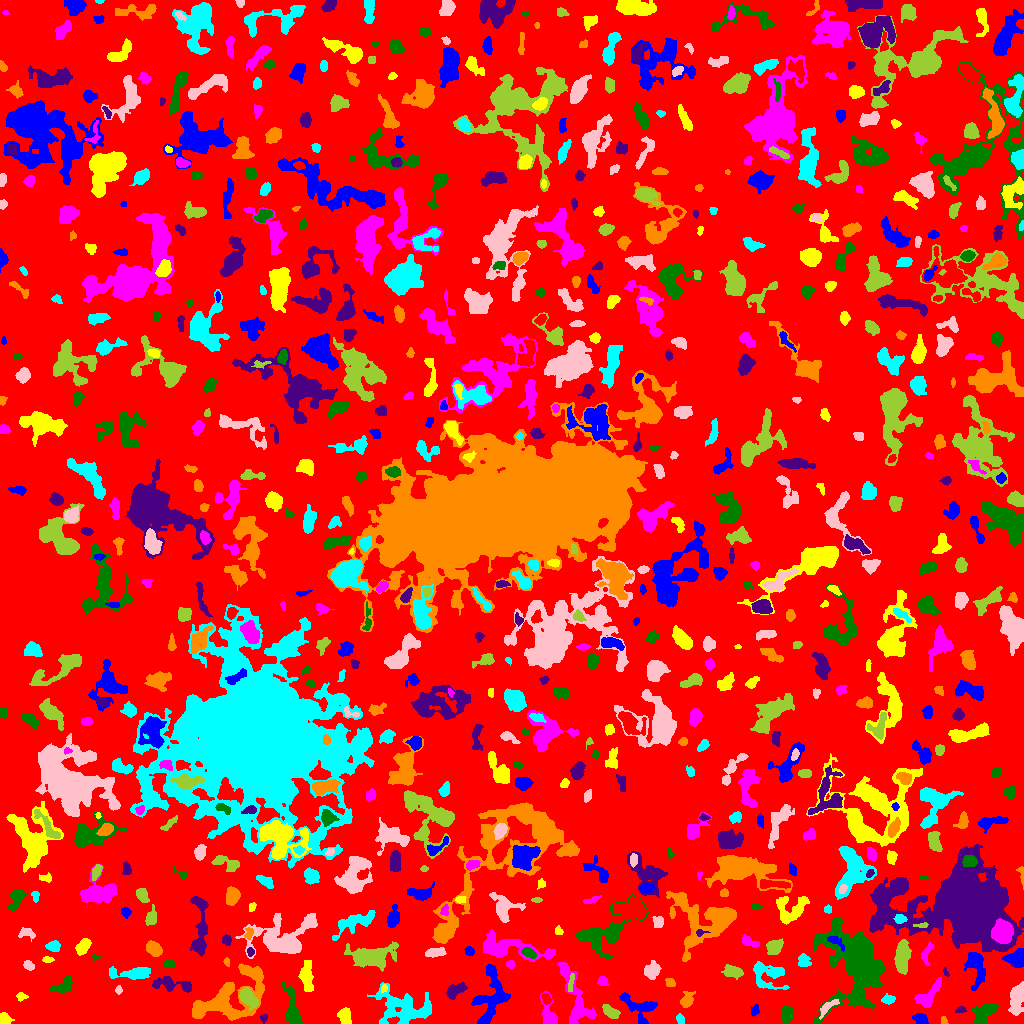

Values plotted in this chart, from the file beside it:
ID, X, Y, A, B, theta, total_flux, mu_max, mu_median, mu_mean, R_fwhm, R_e, R10, R90, x_start, x_end, y_start, y_end, area, greylevel
0, 511.6, 516.8, 304.8, 294.1, -1.082, 962751, 10.0, 1.0, 1.299, 53.88, 217.7, 82.12, 361.7, 0, 1023, 0, 1023, 741363, 1.299
1, 920.9, 3.97, 3.265, 2.373, -0.4804, 499.0, 9.0, 3.0, 3.49, 3.7, 3.338, 1.262, 5.585, 912, 928, 0, 10, 143, 6.49
2, 4.403, 4.389, 3.053, 2.726, -0.5755, 750.0, 11.0, 6.0, 5.952, 4.72, 3.656, 1.493, 5.499, 0, 14, 0, 11, 126, 7.952
3, 548.4, 9.035, 7.975, 3.415, -1.335, 1067, 8.0, 4.0, 3.923, 6.817, 5.262, 2.111, 8.137, 540, 557, 0, 33, 272, 5.923
4, 786.9, 9.424, 3.894, 2.825, 1.516, 734.0, 8.0, 3.0, 3.688, 5.499, 4.184, 1.693, 6.723, 781, 793, 0, 18, 199, 8.688
5, 263.8, 6.28, 1.801, 1.337, 1.018, 50.0, 3.0, 1.0, 0.9091, 2.111, 1.871, 0.5642, 3.038, 260, 267, 0, 9, 55, 5.909
6, 943.7, 2.441, 2.192, 1.091, -1.215, 34.0, 2.0, 1.0, 0.68, 3.038, 1.871, 0.5642, 2.821, 941, 948, 0, 7, 50, 4.68
7, 680.1, 4.276, 2.647, 1.813, -1.176, 134.0, 3.0, 1.0, 1.74, 3.432, 2.646, 1.128, 4.442, 676, 684, 0, 10, 77, 4.74
8, 827.3, 16.32, 6.148, 2.08, 0.7086, 405.0, 6.0, 2.0, 2.58, 4.886, 4.029, 1.493, 6.206, 819, 839, 4, 24, 157, 8.58
9, 610.7, 11.45, 4.216, 2.006, -0.6262, 332.0, 5.0, 2.0, 1.855, 4.297, 3.568, 1.382, 5.67, 602, 620, 5, 19, 179, 5.855
10, 109.0, 14.83, 2.804, 1.583, 0.4671, 98.0, 3.0, 2.0, 1.556, 3.241, 2.523, 0.9772, 3.909, 104, 114, 11, 19, 63, 4.556
11, 754.8, 13.15, 2.627, 1.967, 1.288, 178.0, 4.0, 2.0, 2.094, 4.068, 2.821, 1.128, 4.514, 750, 759, 7, 19, 85, 6.094
12, 345.6, 6.475, 4.183, 2.697, -1.402, 663.0, 8.0, 3.0, 3.527, 5.232, 4.029, 1.596, 6.457, 337, 351, 0, 16, 188, 6.527
13, 574.9, 24.87, 20.24, 5.673, -1.25, 2503, 8.0, 3.0, 3.491, 10.16, 8.593, 3.432, 13.33, 557, 596, 0, 61, 717, 6.491
14, 983.6, 9.828, 6.815, 3.679, 0.8495, 1544, 10.0, 4.0, 4.196, 7.442, 5.863, 2.326, 8.885, 971, 998, 0, 20, 368, 7.196
15, 960.1, 13.46, 2.556, 1.665, 0.172, 104.0, 3.0, 2.0, 1.6, 3.241, 2.646, 0.9772, 4.107, 955, 966, 11, 17, 65, 5.6
16, 226.3, 23.87, 22.35, 9.939, 0.4659, 4992, 10.0, 3.0, 3.239, 10.28, 11.21, 4.107, 18.6, 192, 264, 3, 60, 1541, 6.239
17, 888.3, 24.08, 2.867, 2.154, 0.009859, 298.0, 7.0, 2.0, 2.661, 3.141, 3.038, 1.128, 5.015, 881, 895, 19, 30, 112, 7.661
18, 1018, 26.89, 7.466, 3.118, 1.284, 1716, 17.0, 4.0, 4.434, 3.742, 5.293, 1.784, 8.974, 1008, 1023, 8, 42, 387, 7.434
19, 247.6, 26.54, 5.062, 2.752, -0.7831, 1308, 16.0, 4.0, 4.722, 4.549, 4.334, 1.596, 7.356, 239, 258, 13, 36, 277, 11.72
20, 545.9, 25.17, 2.851, 1.953, -1.09, 346.0, 8.0, 4.0, 3.72, 3.868, 2.985, 1.128, 4.72, 541, 551, 19, 30, 93, 8.72
21, 640.7, 16.63, 10.16, 6.022, -0.4707, 1165, 8.0, 2.0, 2.666, 6.077, 5.89, 2.185, 9.853, 619, 657, 0, 31, 437, 5.666
22, 21.1, 27.44, 2.179, 1.514, -0.1026, 82.0, 3.0, 1.0, 1.065, 2.764, 2.257, 0.7979, 3.613, 16, 28, 22, 31, 77, 5.065
23, 927.6, 26.98, 8.583, 3.309, 0.8447, 1074, 10.0, 3.0, 3.187, 4.72, 5.352, 1.954, 8.831, 914, 941, 16, 46, 337, 7.187
24, 291.8, 14.27, 11.65, 3.293, -1.373, 964.0, 6.0, 2.0, 2.422, 7.203, 6.024, 2.326, 9.707, 282, 302, 0, 42, 398, 5.422
25, 454.8, 33, 5.174, 2.727, 0.5399, 624.0, 6.0, 3.0, 2.824, 6.333, 4.618, 1.871, 7.024, 446, 467, 24, 41, 221, 6.824
26, 687.1, 23.57, 4.249, 2.675, 1.089, 529.0, 8.0, 3.0, 2.989, 4.297, 3.989, 1.493, 6.408, 680, 695, 16, 32, 177, 5.989
27, 403.4, 14.65, 14.41, 8.009, -0.1975, 4420, 12.0, 4.0, 4.096, 8.575, 10.31, 3.656, 16.38, 367, 431, 0, 41, 1079, 6.096
28, 118.6, 33.24, 1.527, 1.409, -1.24, 71.0, 5.0, 1.0, 1.291, 1.784, 1.784, 0.5642, 2.932, 115, 122, 29, 38, 55, 6.291
29, 570.8, 41.41, 5.143, 0.9338, 1.31, 71.0, 2.0, 1.0, 0.7634, 4.334, 2.706, 0.9772, 4.029, 568, 574, 32, 50, 93, 7.763
30, 344.7, 34.88, 5.811, 4.318, 1.429, 350.0, 3.0, 2.0, 1.613, 5.997, 4.886, 1.871, 7.527, 337, 353, 26, 44, 217, 5.613
31, 491, 27.23, 14.14, 8.165, 1.34, 2140, 11.0, 2.0, 2.575, 4.26, 8.406, 2.985, 13.73, 471, 510, 0, 59, 831, 5.575
32, 383.6, 34.96, 2.235, 1.276, 1.389, 80.0, 4.0, 2.0, 1.569, 3.038, 2.111, 0.5642, 3.192, 381, 387, 30, 39, 51, 8.569
33, 602.6, 42.44, 2.508, 2.158, -0.3333, 236.0, 5.0, 2.0, 2.484, 3.7, 2.877, 1.128, 4.652, 597, 609, 38, 47, 95, 5.484
34, 63.3, 37.05, 6.067, 3.15, 0.4484, 522.0, 5.0, 2.0, 2.26, 5.67, 4.886, 1.871, 7.378, 49, 72, 30, 47, 231, 5.26
35, 171.3, 38.88, 11.77, 3.157, -0.1178, 1144, 6.0, 3.0, 3.278, 8.612, 6.257, 2.459, 9.591, 152, 191, 31, 47, 349, 5.278
36, 669.4, 40.94, 2.412, 2.021, -0.4939, 263.0, 7.0, 3.0, 3.169, 3.241, 2.764, 0.9772, 4.37, 665, 675, 37, 45, 83, 6.169
37, 134.3, 50.27, 10.89, 2.632, 0.02121, 1056, 8.0, 2.0, 2.801, 5.836, 5.499, 2.111, 9.167, 109, 150, 44, 57, 377, 5.801
38, 651.9, 52.6, 4.168, 3.406, 1.186, 1031, 9.0, 4.0, 4.502, 5.89, 4.82, 1.954, 7.464, 644, 661, 44, 63, 229, 6.502
39, 902.2, 66.55, 7.241, 3.184, 1.488, 1421, 9.0, 3.0, 3.336, 6.358, 6.05, 2.394, 9.756, 894, 911, 49, 84, 426, 7.336
40, 679.6, 51.1, 3.083, 1.688, -0.2986, 154.0, 4.0, 2.0, 1.77, 3.949, 2.877, 1.128, 4.549, 673, 687, 48, 55, 87, 5.77
41, 975.6, 57.16, 8.923, 4.185, -1.37, 1226, 9.0, 2.0, 2.761, 4.583, 6.05, 2.111, 9.966, 964, 985, 33, 71, 444, 6.761
42, 306.4, 48.36, 7.728, 2.768, -1.542, 1010, 7.0, 3.0, 3.07, 6.232, 5.698, 2.257, 8.867, 298, 313, 32, 63, 329, 6.07
43, 510, 59.27, 2.027, 1.782, 0.1794, 115.0, 4.0, 2.0, 1.691, 3.568, 2.326, 0.7979, 3.613, 506, 514, 55, 63, 68, 5.691
44, 168.6, 59.5, 2.418, 1.738, 0.0, 202.0, 6.0, 2.0, 2.349, 3.568, 2.646, 0.9772, 4.029, 163, 175, 56, 63, 86, 6.349
45, 945.6, 51.3, 2.618, 1.059, -1.144, 106.0, 6.0, 2.0, 2.585, 2.523, 1.871, 0.5642, 3.038, 943, 949, 47, 56, 41, 7.585
46, 226.3, 61.75, 2.131, 1.463, -1.31, 92.0, 4.0, 2.0, 1.878, 3.038, 2.185, 0.7979, 3.478, 223, 229, 57, 66, 49, 5.878
47, 768.4, 48.57, 9.083, 6.82, -0.2195, 1743, 8.0, 3.0, 3.391, 8.176, 7.136, 2.764, 11.37, 753, 789, 34, 62, 514, 6.391
48, 28.32, 58.27, 2.776, 2.017, -0.5072, 245.0, 5.0, 3.0, 2.579, 3.909, 2.985, 1.128, 4.618, 23, 34, 53, 63, 95, 5.579
49, 732, 51.65, 4.647, 2.668, -0.1989, 640.0, 8.0, 3.0, 2.991, 4.951, 4.297, 1.596, 6.817, 721, 743, 44, 59, 214, 6.991
50, 580.7, 67.13, 3.015, 1.852, 1.284, 110.0, 2.0, 1.0, 1.068, 4.918, 2.932, 1.262, 4.514, 576, 586, 61, 73, 103, 6.068
51, 1016, 63.83, 4.604, 3.926, -0.2751, 1454, 12.0, 5.0, 5.049, 6.232, 5.078, 1.954, 7.959, 1002, 1023, 56, 75, 288, 8.049
52, 47.38, 63.52, 2.401, 1.352, -0.05286, 112.0, 5.0, 1.0, 1.672, 2.326, 2.185, 0.7979, 3.656, 42, 54, 61, 67, 67, 5.672
53, 509, 75.32, 19.01, 5.171, -0.144, 2353, 8.0, 2.0, 2.832, 8.867, 8.556, 3.192, 13.91, 483, 555, 62, 94, 831, 5.832
54, 95.02, 66.36, 1.751, 1.233, -0.3354, 59.0, 4.0, 1.0, 1.405, 2.111, 1.693, 0.5642, 3.038, 92, 100, 63, 69, 42, 5.405
55, 250.5, 71.52, 2.027, 1.69, -1.514, 98.0, 3.0, 1.5, 1.633, 3.09, 2.394, 0.9772, 3.827, 247, 254, 67, 76, 60, 6.633
56, 153.5, 74.76, 4.094, 2.914, -0.653, 557.0, 6.0, 3.0, 2.691, 5.917, 4.478, 1.693, 6.864, 146, 162, 67, 83, 207, 5.691
57, 803.7, 62.02, 3.243, 3.009, -1.043, 846.0, 11.0, 5.0, 5.755, 4.549, 3.827, 1.596, 6.05, 798, 811, 57, 70, 147, 8.755
58, 434.8, 71.01, 5.003, 1.992, 0.1182, 581.0, 8.0, 3.0, 3.398, 4.951, 4.068, 1.596, 6.358, 425, 446, 66, 76, 171, 7.398
59, 371.1, 66.94, 10.36, 4.816, -0.021, 3424, 12.0, 3.0, 4.264, 9.167, 7.632, 3.09, 12.74, 344, 398, 52, 82, 803, 7.264
... 719 more rows
